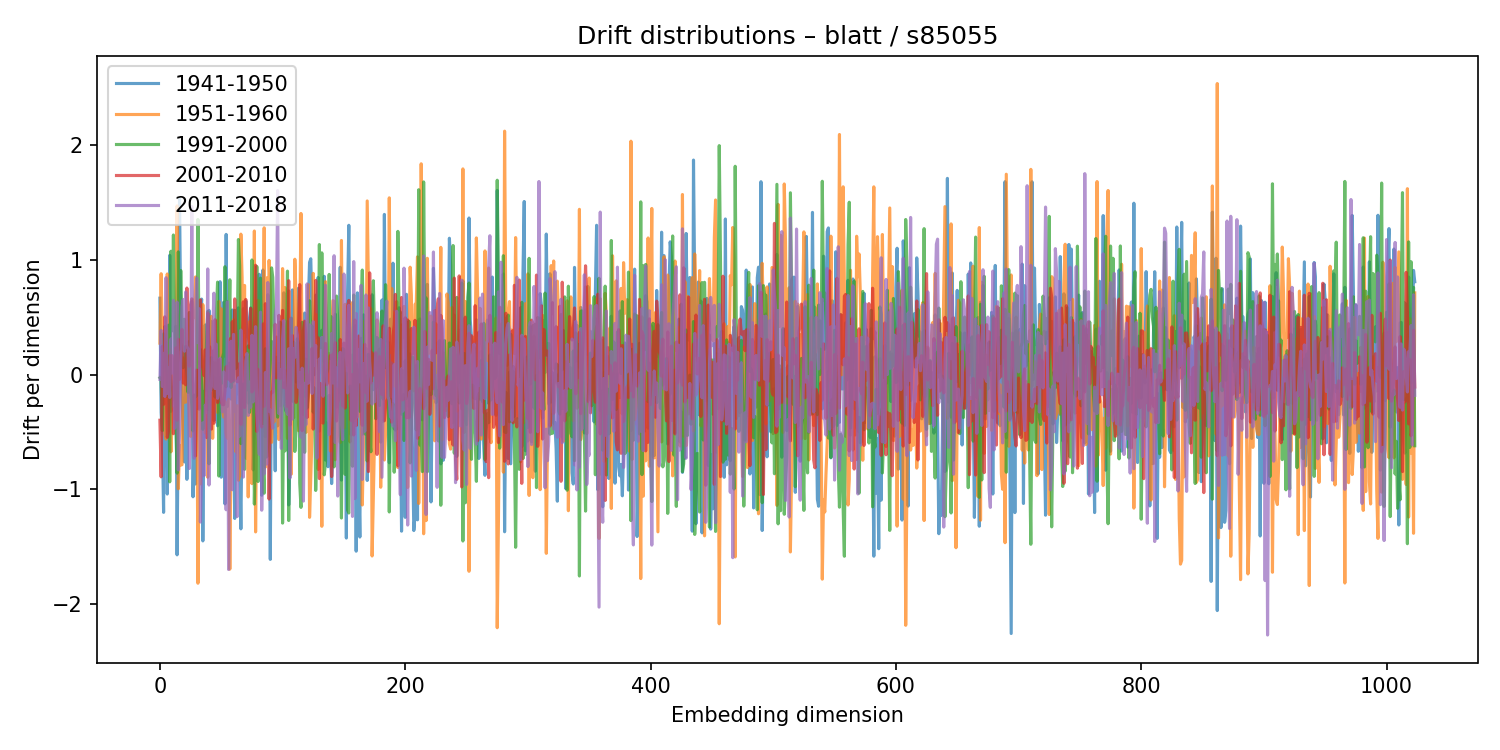

Values plotted in this chart, from the file beside it:
1941-1950, 1951-1960, 1991-2000, 2001-2010, 2011-2018
0.6652, 0.2739, -0.02711, -0.3973, -0.04131
-0.3298, 0.878, -0.03693, -0.8903, 0.3847
-0.5474, 0.277, -0.4878, 0.2458, -0.1039
-1.199, 0.3131, 0.354, -0.2591, 0.1844
0.4183, -0.5141, 0.2861, 0.503, -0.1904
0.1451, -0.5618, 0.2755, 0.1468, 0.8435
-1.04, 0.876, -0.1912, -0.5466, -0.1644
-0.3206, 0.07791, 0.43, -0.4942, 0.05906
1.038, 0.2232, -0.9338, 0.1663, -0.199
-0.3203, -0.673, 1.074, 0.1573, 0.3116
-0.2013, -0.3917, 0.3809, 0.1646, 0.01514
-0.2123, -0.2957, 1.215, -0.5147, 0.6459
0.06822, -0.383, 0.3459, -0.00158, -0.4686
0.4205, 0.2672, -0.4366, 0.2334, 0.4072
-1.569, 1.468, -0.858, -0.3975, 0.6313
-0.3432, -0.9941, 1.068, 0.308, -0.8303
1.533, -0.6162, 0.2226, -0.04204, -0.5024
0.4521, -0.7883, 0.906, 0.02214, 0.1559
-0.1968, -0.7849, 0.4405, 0.3928, 0.5887
-0.4631, 0.145, 0.05957, -0.07449, 0.6536
-0.7608, -0.2395, 0.4818, 0.05519, 0.2032
0.2455, -0.2402, 0.1393, -0.08884, 0.7194
-0.9119, -0.02731, 0.02033, 0.7532, 0.2508
0.01538, 0.1524, -0.1543, 0.2128, 0.218
0.2883, -0.3255, 0.5403, 0.07319, -0.8175
0.2509, -0.5379, -0.135, 0.6092, -0.2092
0.6372, 0.2319, -0.2675, 0.6595, 1.463
-1.064, 0.6501, -0.4908, -0.02322, -0.2967
-0.4048, 0.4951, -0.1782, -0.2725, -0.7286
-0.9526, 0.85, -0.1946, -0.7082, 0.5391
-0.2338, 0.266, -0.1802, 0.03932, 0.8415
0.03585, -1.816, 1.35, 0.02357, 0.2768
-0.2861, -0.1304, 0.09974, -0.3012, 0.5737
0.4999, -0.9517, 0.2199, 0.6508, -1.284
0.6573, 0.1091, -0.08427, 0.08292, -0.8255
-1.448, 0.6095, -0.4767, 0.06377, -0.4199
-0.1148, 0.3638, -0.1531, -0.008936, -0.8798
0.4323, -0.5078, -0.1337, 0.2154, -0.2649
-0.2929, 0.01206, 0.2725, -0.5484, -0.3307
-0.3066, -0.8938, 0.5511, 0.5355, 0.9197
0.5587, -0.07122, -0.7768, 0.249, -0.9616
-0.116, -0.1636, -0.1177, 0.2371, -0.1529
0.4622, 0.5068, 0.1482, -0.4745, -0.1027
0.0511, -0.5548, -0.1296, 0.2041, 0.3438
-0.4003, -0.009815, 0.1065, -0.4239, 0.7086
-0.02478, 0.1016, -0.1963, 0.4773, -0.1214
-0.289, -0.122, 0.5258, -0.07771, 0.2648
-0.4462, -0.3301, 0.8053, -0.2434, -0.2069
0.2663, 0.6369, -0.883, 0.1307, -0.1333
0.8086, -0.06456, -0.02796, -0.06172, 0.1432
-0.8934, 0.5725, -0.07836, -0.24, -0.1752
0.439, -0.3067, 0.1447, -0.2607, -0.3247
0.6298, -0.3701, 0.1882, -0.2625, 0.0241
-1.125, -0.2321, 0.9389, -0.1449, -0.1291
1.22, -0.5125, -0.1056, 0.06639, -1.177
-0.278, -0.5549, 0.6351, 0.07207, 0.6333
-0.06347, -0.2144, 0.337, -0.04106, -1.697
0.09985, -1.694, 0.8254, 0.3113, -0.4093
-0.2127, -0.666, -0.1122, -0.06164, 0.2901
0.5621, -0.2739, -0.02146, 0.4599, -1.002
... 964 more rows
